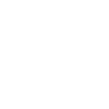
t = 0.00 s
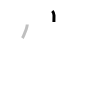
t = 1.25 s
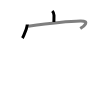
t = 2.50 s
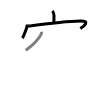
t = 3.50 s
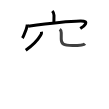
t = 4.75 s
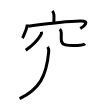
t = 6.00 s

The animated SVG that drew these frames (rendered in a browser with its animation timeline set to each time). Animation: 7 SMIL elements (animate=7); one cycle of 6.00 s.

<svg width="109px" height="109px" viewBox="0 0 px 109px" xmlns="http://www.w3.org/2000/svg" xmlns:xlink="http://www.w3.org/1999/xlink" xml:space="preserve" version="1.1"  baseProfile="full">
<path d="M52.29,11c1.17,1.17,1.7,2.5,1.7,4.2c0,3.09-0.08,4.02-0.08,6.83" style="fill:none;stroke:black;stroke-width:3;opacity:0">
  <animate attributeType="CSS" attributeName="opacity" from="0" to="1" begin="0s" dur="1s" repeatCount="0" fill="freeze" />
</path>
<path d="M27.25,24.38c0,2.87-3.51,11.81-4.82,13.72" style="fill:none;stroke:black;stroke-width:3;opacity:0">
  <animate attributeType="CSS" attributeName="opacity" from="0" to="1" begin="1s" dur="1s" repeatCount="0" fill="freeze" />
</path>
<path d="M28.15,26.3c17.1-2.42,40.97-5.17,52.45-5.31c9.9-0.12,3.15,5.39-0.32,7.6" style="fill:none;stroke:black;stroke-width:3;opacity:0">
  <animate attributeType="CSS" attributeName="opacity" from="0" to="1" begin="2s" dur="1s" repeatCount="0" fill="freeze" />
</path>
<path d="M41.51,31.76c0.13,1.22-0.12,2.31-0.75,3.26c-3.02,5.18-6.8,9.44-15.01,15.24" style="fill:none;stroke:black;stroke-width:3;opacity:0">
  <animate attributeType="CSS" attributeName="opacity" from="0" to="1" begin="3s" dur="1s" repeatCount="0" fill="freeze" />
</path>
<path d="M59.76,29.23c0.94,0.76,1.49,2.27,1.49,3.59c0,5.25,0,2.68,0,6.18c0,4.75,1.75,6.5,11.25,6.5c7.25,0,11.25-0.25,12.5-1.75" style="fill:none;stroke:black;stroke-width:3;opacity:0">
  <animate attributeType="CSS" attributeName="opacity" from="0" to="1" begin="4s" dur="1s" repeatCount="0" fill="freeze" />
</path>
<path d="M47.61,46.88c1.14,1.38,1.25,3.25,1.08,5.1c-2.19,24.27-9.31,37.15-29.11,46.7" style="fill:none;stroke:black;stroke-width:3;opacity:0">
  <animate attributeType="CSS" attributeName="opacity" from="0" to="1" begin="5s" dur="1s" repeatCount="0" fill="freeze" />
</path>
<path d="M26.67,65.42c1.95,0.46,4.08,0.58,6.6,0.03c6.86-1.49,27.34-7.61,29.72-8.38c2.89-0.94,4.76,0.18,4.11,3.8c-1.45,8.01-3.22,14.73-3.22,22.88c0,9.75,1.88,12.64,14.88,12.64c14.12,0,14.54-1.13,14.78-9.17" style="fill:none;stroke:black;stroke-width:3;opacity:0">
  <animate attributeType="CSS" attributeName="opacity" from="0" to="1" begin="6s" dur="1s" repeatCount="0" fill="freeze" />
</path>
</svg>
